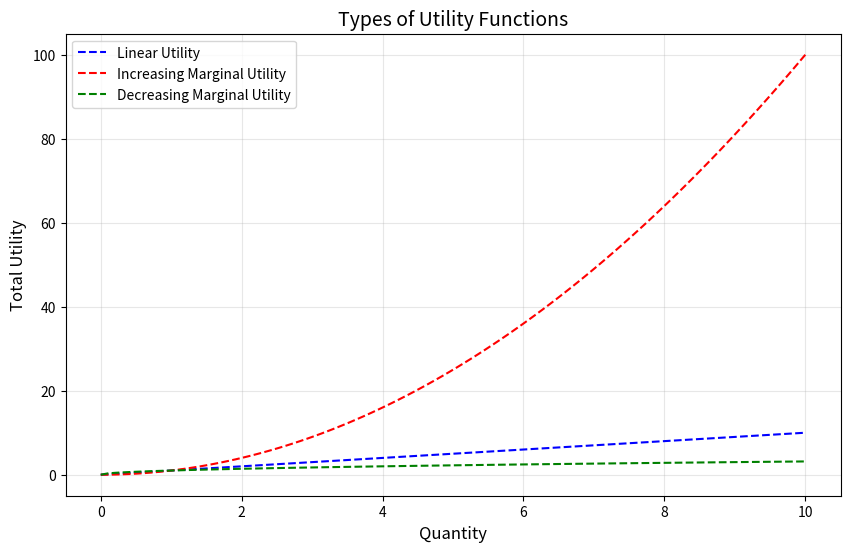
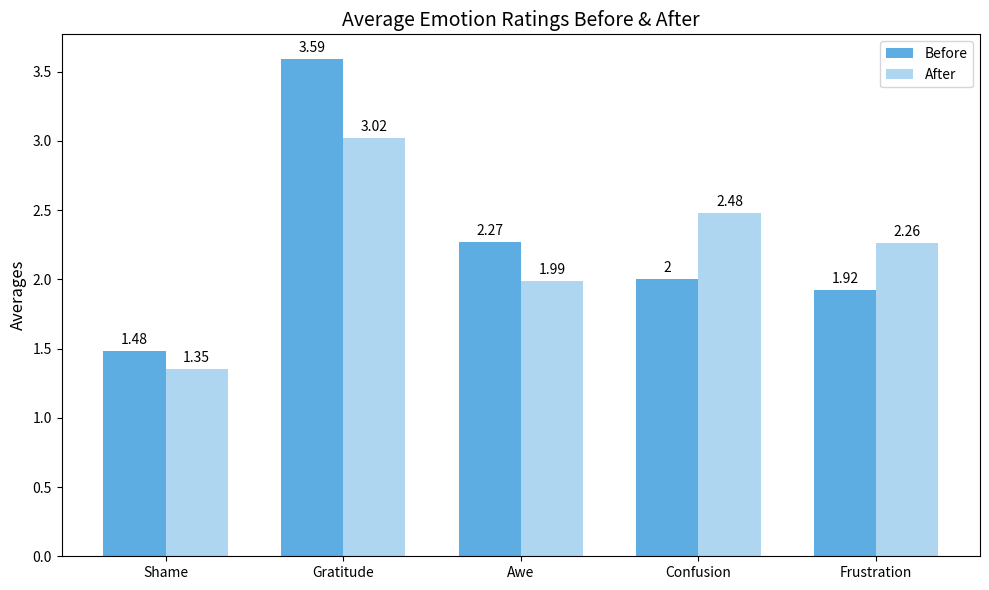
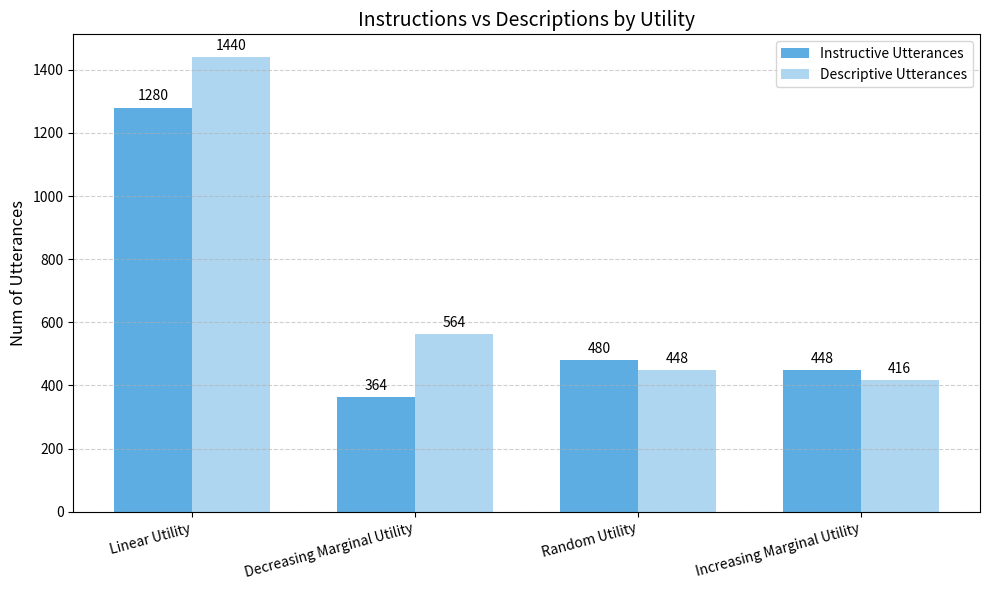
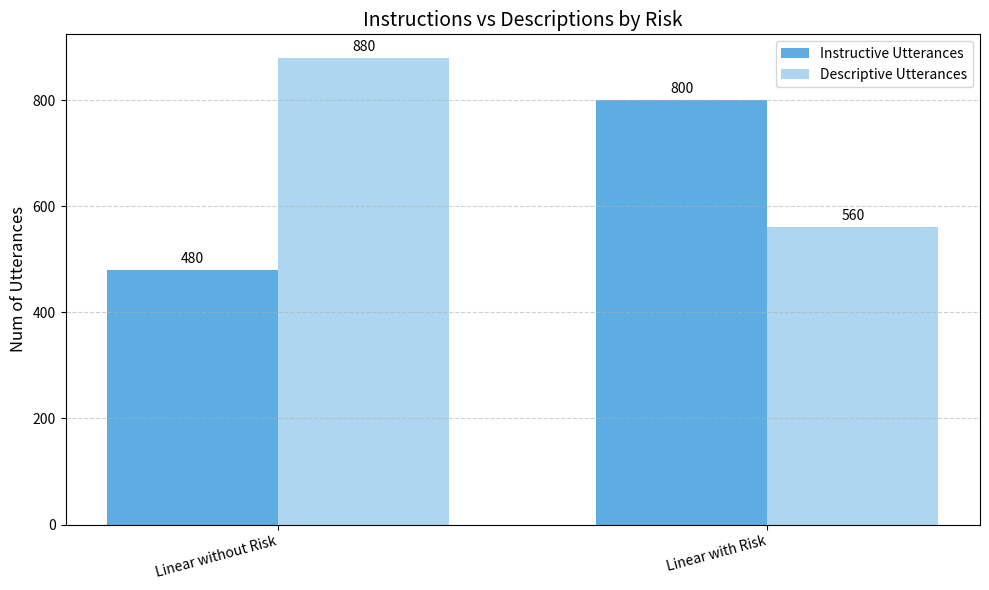
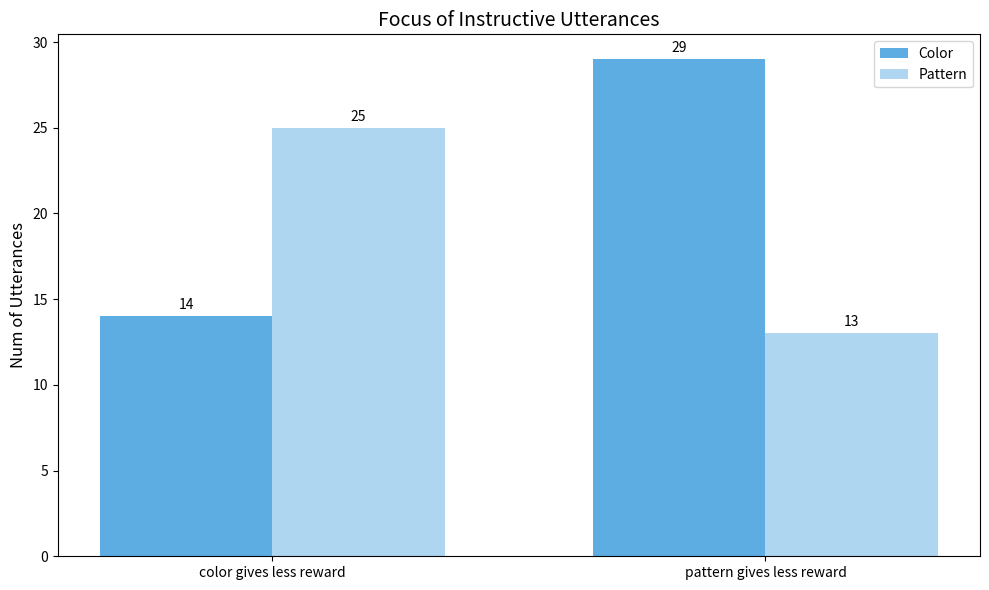

These figures' Python source, in order:
import matplotlib.pyplot as plt
import numpy as np

# --- GLOBAL VARIABLES --- #
color1 = 'blue'
color2 = 'red'
color3 = 'green'
title = 14
info = 12
linestyle = '--'
figsize = (10,6)
barWidth = 0.35
padding = 3

set1 = '#5DADE2'
set2 = '#AED6F1'

# --- UTILITY GRAPHS --- #
x = np.linspace(0, 10, 100)

linear_util = x
increasing_util = x**2
decreasing_util = np.sqrt(x)

plt.figure(figsize=figsize)

plt.plot(x, linear_util, label="Linear Utility", color=color1, linestyle=linestyle)
plt.plot(x, increasing_util, label="Increasing Marginal Utility", color=color2, linestyle=linestyle)
plt.plot(x, decreasing_util, label="Decreasing Marginal Utility", color=color3, linestyle=linestyle)

plt.title('Types of Utility Functions', fontsize=title)
plt.xlabel("Quantity", fontsize=info)
plt.ylabel("Total Utility", fontsize=info)
plt.legend()
plt.grid(True, alpha=0.3)

#plt.show()

# --- EMOTION GRAPHS --- #
labels = ["Shame", "Gratitude", "Awe", "Confusion", "Frustration"]
before = [1.48, 3.59, 2.27, 2.0, 1.92]
after = [1.35, 3.02, 1.99, 2.48, 2.26]

x = np.arange(len(labels))

fig, ax = plt.subplots(figsize=figsize)

rects1 = ax.bar(x - barWidth/2, before, barWidth, label='Before', color=set1)
rects2 = ax.bar(x + barWidth/2, after, barWidth, label='After', color=set2)

ax.set_ylabel('Averages', fontsize=info)
ax.set_title('Average Emotion Ratings Before & After', fontsize=title)
ax.set_xticks(x)
ax.set_xticklabels(labels)
ax.legend()
ax.bar_label(rects1, padding=padding)
ax.bar_label(rects2, padding=padding)
fig.tight_layout()
plt.show()

# -- Instructions VS Descriptions -- #
utilCats = ['Linear Utility', 'Increasing Marginal Utility', 'Decreasing Marginal Utility', 'Random Utility']
riskCats = ['Linear without Risk', 'Linear with Risk']

utilInstructions = [1280, 448, 364, 480]
utilDescriptions = [1440, 416, 564, 448]
riskInstructions = [480, 800]
riskDescriptions = [880, 560]

util = sorted(zip(utilCats, utilInstructions, utilDescriptions), key=lambda x: x[1] + x[2], reverse=True)
risk = sorted(zip(riskCats, riskInstructions, riskDescriptions), key=lambda x: x[1] + x[2], reverse=True)

utillabels = [x[0] for x in util]
utilinstructs = [x[1] for x in util]
utildescriptions = [x[2] for x in util]

risklabels = [x[0] for x in risk]
riskinstructs = [x[1] for x in risk]
riskdescriptions = [x[2] for x in risk]

# -- Utility -- #

x = np.arange(len(utillabels))
fig, ax = plt.subplots(figsize=figsize)

rects1 = ax.bar(x - barWidth/2, utilinstructs, barWidth, label='Instructive Utterances', color=set1)
rects2 = ax.bar(x + barWidth/2, utildescriptions, barWidth, label='Descriptive Utterances', color=set2)

ax.set_ylabel('Num of Utterances', fontsize=info)
ax.set_title('Instructions vs Descriptions by Utility', fontsize=title)
ax.set_xticks(x)
ax.set_xticklabels(utillabels, rotation=15, ha='right')
ax.legend()
ax.grid(axis='y', linestyle=linestyle, alpha=0.6)

ax.bar_label(rects1, padding=padding)
ax.bar_label(rects2, padding=padding)

fig.tight_layout()
plt.show()

# -- Risk -- #

x = np.arange(len(risklabels))
fig, ax = plt.subplots(figsize=figsize)

rects1 = ax.bar(x - barWidth/2, riskinstructs, barWidth, label='Instructive Utterances', color=set1)
rects2 = ax.bar(x + barWidth/2, riskdescriptions, barWidth, label='Descriptive Utterances', color=set2)

ax.set_ylabel('Num of Utterances', fontsize=info)
ax.set_title('Instructions vs Descriptions by Risk', fontsize=title)
ax.set_xticks(x)
ax.set_xticklabels(risklabels, rotation=15, ha='right')
ax.legend()
ax.grid(axis='y', linestyle=linestyle, alpha=0.6)

ax.bar_label(rects1, padding=padding)
ax.bar_label(rects2, padding=padding)

fig.tight_layout()
plt.show()

# -- Color vs Pattern -- #
labels = ["color gives less reward", "pattern gives less reward"]
color = [14, 29]
pattern = [25, 13]

x = np.arange(len(labels))

fig, ax = plt.subplots(figsize=figsize)

rects1 = ax.bar(x - barWidth/2, color, barWidth, label='Color', color=set1)
rects2 = ax.bar(x + barWidth/2, pattern, barWidth, label='Pattern', color=set2)

ax.set_ylabel('Num of Utterances', fontsize=info)
ax.set_title('Focus of Instructive Utterances', fontsize=title)
ax.set_xticks(x)
ax.set_xticklabels(labels)
ax.legend()
ax.bar_label(rects1, padding=padding)
ax.bar_label(rects2, padding=padding)
fig.tight_layout()
plt.show()
